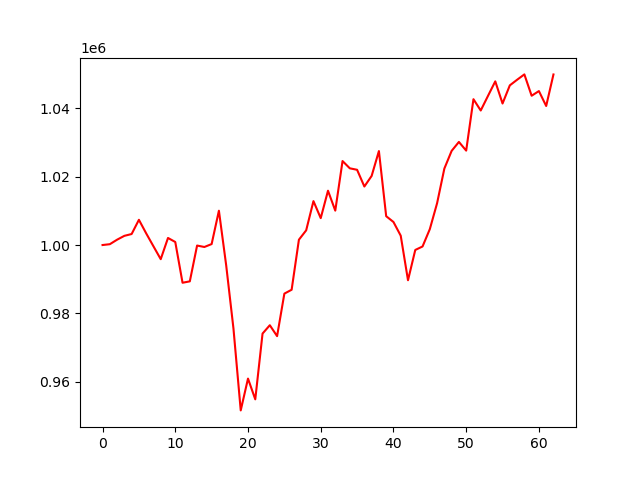

Data behind this chart, as committed beside it:
account_value, date, daily_return
1000000, 2024-07-09, 
1000241, 2024-07-10, 0.0002407
1001560, 2024-07-11, 0.001319
1002685, 2024-07-12, 0.001123
1003218, 2024-07-15, 0.000532
1007378, 2024-07-16, 0.004146
1003410, 2024-07-17, -0.003939
999628, 2024-07-18, -0.00377
995862, 2024-07-19, -0.003767
1002066, 2024-07-22, 0.00623
1000888, 2024-07-23, -0.001175
988970, 2024-07-24, -0.01191
989379, 2024-07-25, 0.0004129
999847, 2024-07-26, 0.01058
999427, 2024-07-29, -0.0004209
1000281, 2024-07-30, 0.0008548
1010039, 2024-07-31, 0.009755
994073, 2024-08-01, -0.01581
975596, 2024-08-02, -0.01859
951641, 2024-08-05, -0.02455
960942, 2024-08-06, 0.009774
954874, 2024-08-07, -0.006315
974103, 2024-08-08, 0.02014
976550, 2024-08-09, 0.002512
973356, 2024-08-12, -0.003271
985786, 2024-08-13, 0.01277
986926, 2024-08-14, 0.001156
1001554, 2024-08-15, 0.01482
1004300, 2024-08-16, 0.002742
1012839, 2024-08-19, 0.008502
1007864, 2024-08-20, -0.004912
1015881, 2024-08-21, 0.007954
1010057, 2024-08-22, -0.005733
1024558, 2024-08-23, 0.01436
1022431, 2024-08-26, -0.002076
1022001, 2024-08-27, -0.0004209
1017108, 2024-08-28, -0.004787
1020207, 2024-08-29, 0.003046
1027480, 2024-08-30, 0.007129
1008430, 2024-09-03, -0.01854
1006738, 2024-09-04, -0.001678
1002732, 2024-09-05, -0.003979
989701, 2024-09-06, -0.01299
998559, 2024-09-09, 0.00895
999575, 2024-09-10, 0.001017
1004647, 2024-09-11, 0.005074
1012226, 2024-09-12, 0.007544
1022364, 2024-09-13, 0.01001
1027529, 2024-09-16, 0.005053
1030150, 2024-09-17, 0.00255
1027610, 2024-09-18, -0.002465
1042644, 2024-09-19, 0.01463
1039339, 2024-09-20, -0.00317
1043618, 2024-09-23, 0.004117
1047862, 2024-09-24, 0.004067
1041382, 2024-09-25, -0.006185
1046690, 2024-09-26, 0.005098
1048326, 2024-09-27, 0.001563
1049896, 2024-09-30, 0.001498
1043655, 2024-10-01, -0.005944
... 3 more rows
